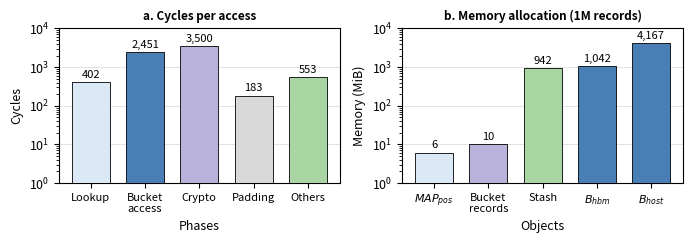

Write Python code to recreate this figure.
#!/usr/bin/env python3
"""doma_figures.py -- DOMA's per-access cycle breakdown and memory allocation, side by side (BOLT Figures 8/9 style).

    python3 doma_figures.py          # -> doma_figures.pdf / .png

Both panels use measured values from the card (4 KB blocks, Z = 8, lambda = 6, 300 MHz, 20% of the buckets in HBM):
  (a) cycles per access, host_phases DOMA_PHASES=mix:500000 with DOMA_PHASE_TRACE=1 on the traced bitstream
      (500,000 random accesses, 50% GET / 50% PUT, uniform keys over 500,000 records);
  (b) memory XRT allocated for 1M records, host_phases DOMA_MEMREPORT=1 on the untraced bitstream.
Everything you may want to change is in the SETTINGS block. Needs matplotlib (pip install matplotlib).
"""

# =========================== SETTINGS: edit freely ===========================

# Colour palette shared by both panels
LIGHT_BLUE, BLUE, PURPLE, GREY, GREEN = "#dbe9f6", "#4a7fb5", "#b9b3dc", "#d9d9d9", "#a8d5a2"

# ---- (a) cycles per access: the 12 measured phases (mean cycles; they add up to E2E) ----
PHASES = {
    # traced 4 KB build with the last-beat budgets (package 6130badf), 1M records, 20% HBM, 1M mixed GET/PUT accesses
    "handoff": 134.0, "lookup": 71.7, "read gate": 196.3, "bucket read": 1426.8, "decrypt/verify": 1278.1,
    "operation": 222.5, "eviction": 5.3, "re-encrypt": 2221.7, "write-back wait": 182.9, "bucket write": 1023.8,
    "release gate": 194.6, "result": 131.0,
}
# Bars: (label, phases summed into the bar, colour). Every phase must appear in exactly one bar.
PERF_BARS = [
    ("Lookup",          ["handoff", "lookup", "read gate"],                 LIGHT_BLUE),
    ("Bucket\naccess",  ["bucket read", "bucket write"],                    BLUE),
    ("Crypto",          ["decrypt/verify", "re-encrypt"],                   PURPLE),
    ("Padding",         ["write-back wait"],                                GREY),
    ("Others",          ["operation", "eviction", "release gate", "result"], GREEN),
]
PERF_TITLE = "a. Cycles per access"
PERF_YLABEL = "Cycles"
PERF_XLABEL = "Phases"

# ---- (b) memory allocated for 1M records (MiB, as reported by XRT) ----
MEM_BARS = [
    ("$MAP_{pos}$",      6.10,    LIGHT_BLUE),   # position map (HBM)
    ("Bucket\nrecords",  10.17,   PURPLE),       # per-bucket GCM records (HBM)
    ("Stash",            942.49,  GREEN),        # stash pool (HBM)
    ("$B_{hbm}$",        1041.66, BLUE),         # buckets in HBM
    ("$B_{host}$",       4166.69, BLUE),         # buckets in host memory
]
MEM_TITLE = "b. Memory allocation (1M records)"
MEM_YLABEL = "Memory (MiB)"
MEM_XLABEL = "Objects"

# ---- common ----
INTEGER = True                    # show each value rounded to an integer (False: one decimal)
OUT = "doma_figures"              # writes OUT.pdf and OUT.png
FIGSIZE = (7.0, 2.5)              # inches (width, height) for the whole figure
LOG_SCALE = True
YLIM = (1, 1e4)                   # same range in both panels
FONT = 9
TICK_FONT = 8
VALUE_FONT = 8
TITLE_FONT = 8.5
BAR_WIDTH = 0.7
EDGE = ("black", 0.6)

# ============================================================================


def perf_values():
    used = [p for _, members, _ in PERF_BARS for p in members]
    missing, unknown = set(PHASES) - set(used), set(used) - set(PHASES)
    if missing or unknown or len(used) != len(set(used)):
        raise SystemExit(f"PERF_BARS must use every phase exactly once (missing {sorted(missing)}, unknown {sorted(unknown)})")
    return [(label, sum(PHASES[p] for p in members), colour) for label, members, colour in PERF_BARS]


def draw(ax, bars, title, ylabel, xlabel):
    labels = [b[0] for b in bars]
    values = [b[1] for b in bars]
    x = range(len(bars))
    ax.bar(x, values, color=[b[2] for b in bars], edgecolor=EDGE[0], linewidth=EDGE[1], width=BAR_WIDTH, zorder=3)
    if LOG_SCALE:
        ax.set_yscale("log")
        ax.set_ylim(*YLIM)
    ax.set_xticks(list(x))
    ax.set_xticklabels(labels, fontsize=TICK_FONT)
    ax.set_xlabel(xlabel)
    ax.set_ylabel(ylabel)
    ax.grid(axis="y", which="major", linewidth=0.4, color="#cccccc", zorder=0)
    ax.set_title(title, fontsize=TITLE_FONT, fontweight="bold")
    for j, v in enumerate(values):
        text = f"{round(v):,}" if INTEGER else f"{v:,.1f}"
        ax.text(j, v * (1.15 if LOG_SCALE else 1.0), text, ha="center", va="bottom", fontsize=VALUE_FONT)


def main():
    import matplotlib
    matplotlib.use("Agg")
    import matplotlib.pyplot as plt
    plt.rcParams.update({"font.size": FONT, "pdf.fonttype": 42, "ps.fonttype": 42})
    fig, (a, b) = plt.subplots(1, 2, figsize=FIGSIZE)
    perf = perf_values()
    draw(a, perf, PERF_TITLE, PERF_YLABEL, PERF_XLABEL)
    draw(b, MEM_BARS, MEM_TITLE, MEM_YLABEL, MEM_XLABEL)
    fig.tight_layout()
    for ext in ("pdf", "png"):
        fig.savefig(f"{OUT}.{ext}", dpi=200)
    print("(a) " + ", ".join(f"{l.replace(chr(10), ' ')} {round(v):,}" for l, v, _ in perf)
          + f"; sum {sum(round(v) for _, v, _ in perf):,} cycles")
    print("(b) " + ", ".join(f"{l} {round(v):,}" for l, v, _ in MEM_BARS) + " MiB")
    print(f"wrote {OUT}.pdf and {OUT}.png")


if __name__ == "__main__":
    main()
